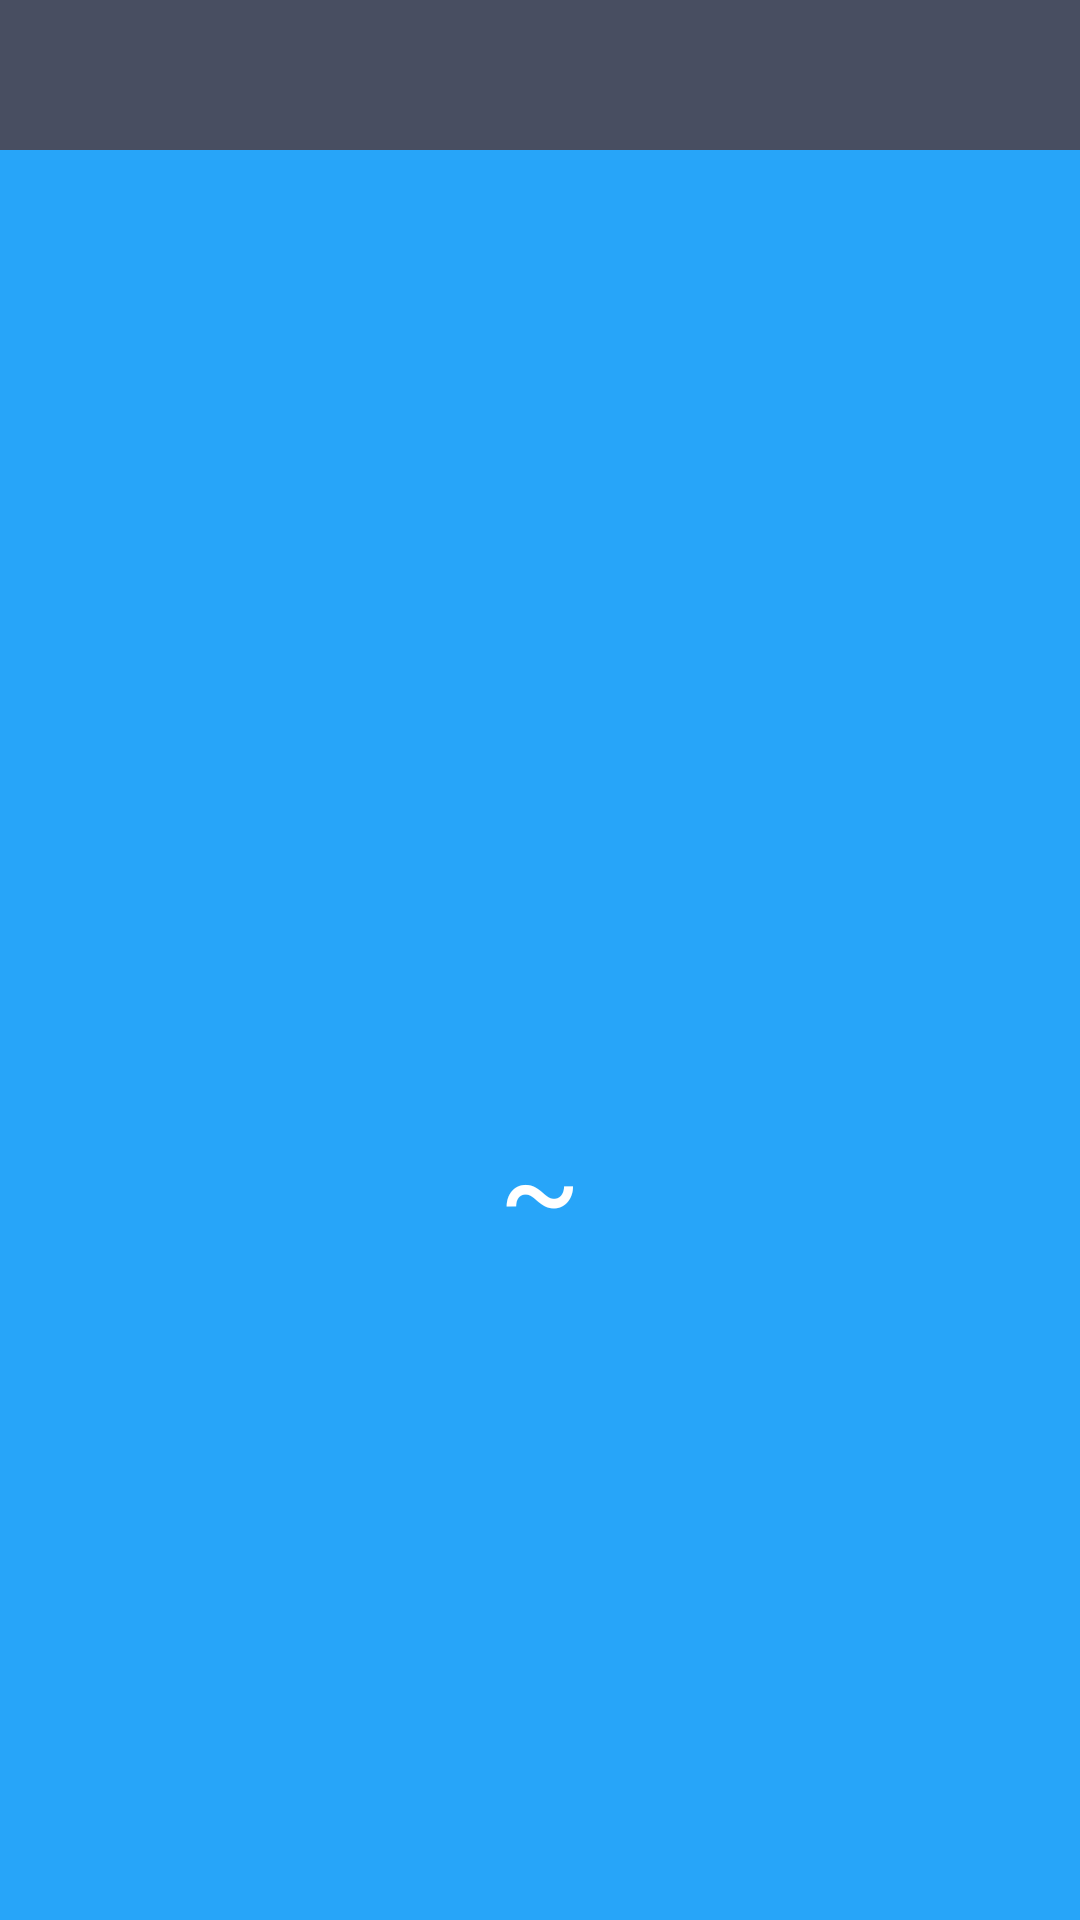

The Android layout XML behind this screen, and the referenced resources:
<!-- AndroidManifest.xml: application theme AppTheme -->
<!-- res/layout/weather_layout.xml -->
<?xml version="1.0" encoding="utf-8"?>
<LinearLayout xmlns:android="http://schemas.android.com/apk/res/android"
    android:layout_width="match_parent"
    android:layout_height="match_parent"
    android:orientation="vertical">

    <RelativeLayout
        android:layout_width="match_parent"
        android:layout_height="50dp"
        android:background="#484E61">

        <TextView
            android:id="@+id/city_name"
            android:layout_width="wrap_content"
            android:layout_height="wrap_content"
            android:layout_centerInParent="true"
            android:textColor="#fff"
            android:textSize="24sp" />
    </RelativeLayout>

    <RelativeLayout
        android:layout_width="match_parent"
        android:layout_height="0dp"
        android:layout_weight="1"
        android:background="#27A5F9">

        <TextView
            android:layout_width="wrap_content"
            android:layout_height="wrap_content"
            android:layout_alignParentEnd="true"
            android:layout_alignParentRight="true"
            android:layout_marginEnd="10dp"
            android:layout_marginRight="10dp"
            android:layout_marginTop="10dp"
            android:id="@+id/publish_text"
            android:textColor="#FFF"
            android:textSize="18sp" />

        <LinearLayout
            android:id="@+id/weather_info_layout"
            android:layout_width="wrap_content"
            android:layout_height="wrap_content"
            android:layout_centerInParent="true"
            android:orientation="vertical">

            <TextView
                android:id="@+id/current_date"
                android:layout_width="wrap_content"
                android:layout_height="40dp"
                android:gravity="center"
                android:textColor="#FFF"
                android:textSize="18sp" />

            <TextView
                android:id="@+id/weather_desp"
                android:layout_width="wrap_content"
                android:layout_height="60dp"
                android:layout_gravity="center_horizontal"
                android:gravity="center"
                android:textColor="#FFF"
                android:textSize="40sp" />

            <LinearLayout
                android:layout_width="wrap_content"
                android:layout_height="60dp"
                android:layout_gravity="center_horizontal"
                android:orientation="horizontal">

                <TextView
                    android:id="@+id/temp1"
                    android:layout_width="wrap_content"
                    android:layout_height="wrap_content"
                    android:layout_gravity="center_vertical"
                    android:textColor="#FFF"
                    android:textSize="40sp" />

                <TextView
                    android:layout_width="wrap_content"
                    android:layout_height="wrap_content"
                    android:layout_gravity="center_vertical"
                    android:layout_marginLeft="10dp"
                    android:layout_marginRight="10dp"
                    android:text="~"
                    android:textColor="#FFF"
                    android:textSize="40sp" />

                <TextView
                    android:id="@+id/temp2"
                    android:layout_width="wrap_content"
                    android:layout_height="wrap_content"
                    android:layout_gravity="center_vertical"
                    android:textColor="#FFF"
                    android:textSize="40sp" />
            </LinearLayout>
        </LinearLayout>
    </RelativeLayout>
</LinearLayout>
<!-- resources referenced by this layout -->
<resources>
  <style name="AppTheme" parent="Theme.AppCompat.Light.DarkActionBar">
          
          
          <item name="windowNoTitle">true</item>
          <item name="colorPrimary">@color/colorPrimary</item>
          <item name="colorPrimaryDark">@color/colorPrimaryDark</item>
          <item name="colorAccent">@color/colorAccent</item>
      </style>
  <!-- not gathered from this repository: default colours our renderer supplied (Android Studio template values) -->
  <color name="colorPrimary">#FF6200EE</color>
  <color name="colorPrimaryDark">#FF3700B3</color>
  <color name="colorAccent">#FF03DAC5</color>
</resources>
